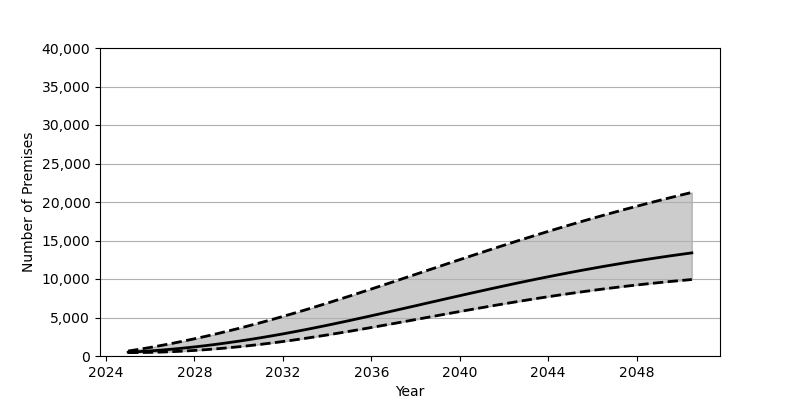

Source data for this figure (header and first rows):
Date, Low, Base, High
2025-01-01, 440.0, 495.0, 646.0
2025-07-01, 446.0, 570.0, 872.0
2026-01-01, 470.0, 660.0, 1114
2026-07-01, 510.0, 767.0, 1371
2027-01-01, 566.0, 889.0, 1645
2027-07-01, 636.0, 1026, 1933
2028-01-01, 722.0, 1179, 2236
2028-07-01, 821.0, 1345, 2553
2029-01-01, 934.0, 1525, 2884
2029-07-01, 1061, 1718, 3228
2030-01-01, 1200, 1924, 3586
2030-07-01, 1352, 2143, 3955
2031-01-01, 1517, 2374, 4337
2031-07-01, 1693, 2617, 4732
2032-01-01, 1880, 2871, 5137
2032-07-01, 2079, 3137, 5553
2033-01-01, 2288, 3412, 5980
2033-07-01, 2506, 3697, 6415
2034-01-01, 2732, 3989, 6859
2034-07-01, 2965, 4289, 7310
2035-01-01, 3205, 4596, 7768
2035-07-01, 3450, 4908, 8231
2036-01-01, 3701, 5225, 8699
2036-07-01, 3955, 5546, 9171
2037-01-01, 4213, 5871, 9646
2037-07-01, 4472, 6196, 10124
2038-01-01, 4733, 6524, 10602
2038-07-01, 4995, 6853, 11082
2039-01-01, 5256, 7180, 11560
2039-07-01, 5516, 7507, 12038
2040-01-01, 5774, 7832, 12514
2040-07-01, 6030, 8155, 12988
2041-01-01, 6282, 8474, 13458
2041-07-01, 6531, 8790, 13925
2042-01-01, 6776, 9100, 14387
2042-07-01, 7015, 9407, 14844
2043-01-01, 7249, 9707, 15296
2043-07-01, 7477, 10002, 15742
2044-01-01, 7699, 10291, 16181
2044-07-01, 7914, 10573, 16614
2045-01-01, 8123, 10848, 17041
2045-07-01, 8324, 11116, 17460
2046-01-01, 8518, 11377, 17871
2046-07-01, 8705, 11630, 18276
2047-01-01, 8885, 11876, 18673
2047-07-01, 9056, 12115, 19063
2048-01-01, 9221, 12346, 19445
2048-07-01, 9378, 12570, 19820
2049-01-01, 9527, 12786, 20187
2049-07-01, 9670, 12995, 20547
2050-01-01, 9805, 13197, 20900
2050-07-01, 9934, 13392, 21247
